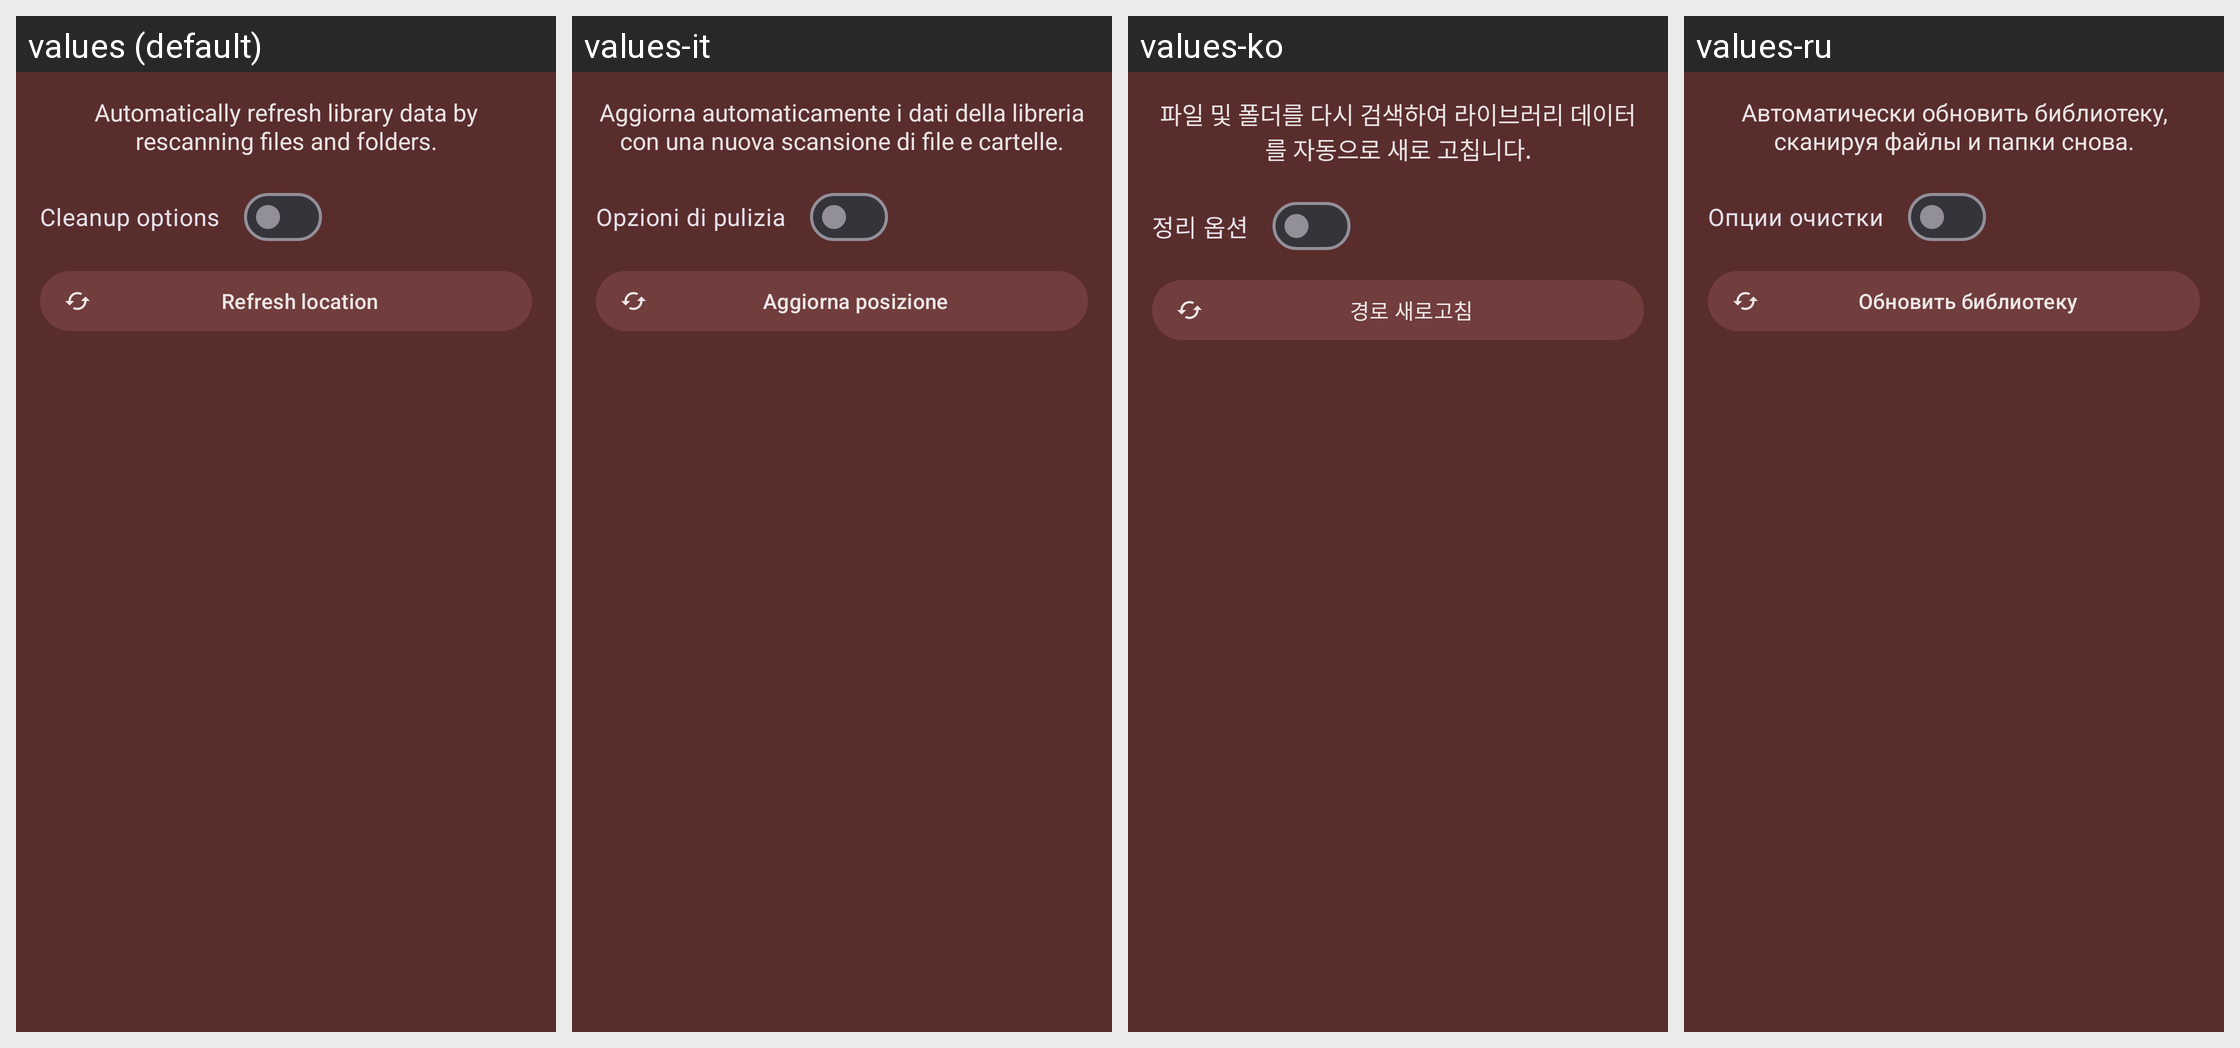

For this localized Android screen grid, give each drawn string resource with its value in every locale shown.
Android screen res/layout/dialog_settings_refresh.xml rendered under 4 locales, left to right: values (default), values-it, values-ko, values-ru. Device: Nexus 5 (rendered at 1080×1920; each locale shown at half size, 540×960, under a caption strip naming it); theme Theme.Light.
Other locales in the repository, not shown: values-es, values-fr, values-hu, values-ja, values-nb-rNO, values-pt-rBR, values-sv, values-uk.
Strings drawn on this screen, with the default value and each locale's value (text and hints the layout hard-codes, and strings that could not be matched under every locale, appear in the picture but are not listed):

refresh_caption
  values: Automatically refresh library data by rescanning files and folders.
  values-it: Aggiorna automaticamente i dati della libreria con una nuova scansione di file e cartelle.
  values-ko: 파일 및 폴더를 다시 검색하여 라이브러리 데이터를 자동으로 새로 고칩니다.
  values-ru: Автоматически обновить библиотеку, сканируя файлы и папки снова.

refresh_options
  values: Cleanup options
  values-it: Opzioni di pulizia
  values-ko: 정리 옵션
  values-ru: Опции очистки

refresh_title
  values: Refresh location
  values-it: Aggiorna posizione
  values-ko: 경로 새로고침
  values-ru: Обновить библиотеку
